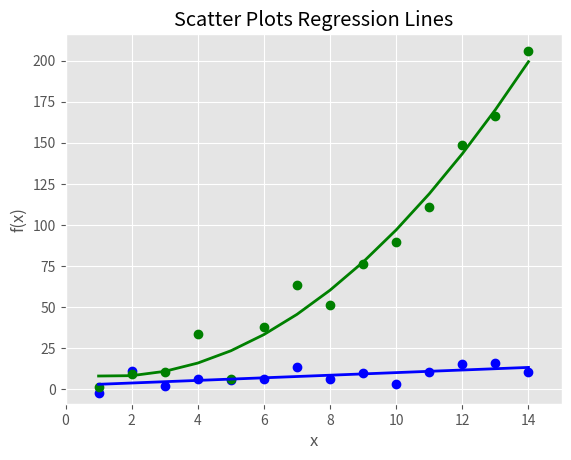

The script that saved this image:
#！ /usr/bin/env python
# -*- coding:utf-8 -*-

import matplotlib.pyplot as plt
import numpy as np

#柱状图
# plt.style.use('ggplot')
# customers = ['ABC','DEF','GHI','JKL','MNO']
# customers_index = range(len(customers))
# sales_amounts = [127, 90, 201, 111, 232]
# fig = plt.figure()
# ax1 = fig.add_subplot(1,1,1)
# ax1.bar(customers_index, sales_amounts, align='center', color='darkblue')
# ax1.xaxis.set_ticks_position('bottom')
# ax1.yaxis.set_ticks_position('left')
# plt.xticks(customers_index, customers, rotation=0, fontsize='small')
# plt.xlabel('Customer Name')
# plt.ylabel('Sale Amount')
# plt.title('Sale Amount per Customer')
# plt.savefig('bar_plot.png', dpi=400, bbox_inches = 'tight')
# plt.show()

#直方图

# plt.style.use('ggplot')
# mu1 ,mu2, sigma = 100, 130, 15
# x1 = mu1 + sigma*np.random.randn(10000)
# x2 = mu2 + sigma*np.random.randn(10000)
# fig = plt.figure()
# ax1 = fig.add_subplot(1,1,1)
# n ,bins, patches = ax1.hist(x1, bins=50, normed=False, color='darkgreen')
# n, bins, patches = ax1.hist(x2, bins=50, normed=False, color='orange', alpha=0.5)
# ax1.xaxis.set_ticks_position('bottom')
# ax1.yaxis.set_ticks_position('left')
# plt.xlabel('Bins')
# plt.ylabel('Number of Values in Bin')
# fig.suptitle('Histograms', fontsize = 14, fontweight = 'bold')
# ax1.set_title('Two Frequency Distributions')
# plt.savefig('histogram.png', dpi=400, bbox_inches = 'tight')
# plt.show()

#折线图
# from numpy.random import randn
# import matplotlib.pyplot as plt
# plt.style.use('ggplot')
# plot_data1 = randn(50).cumsum()
# plot_data2 = randn(50).cumsum()
# plot_data3 = randn(50).cumsum()
# plot_data4 = randn(50).cumsum()
# fig = plt.figure()
# ax1 = fig.add_subplot(111)
# ax1.plot(plot_data1, marker=r'o', color=u'blue', linestyle='-', label='Blue Solid')
# ax1.plot(plot_data2, marker=r'+', color=u'red' , linestyle='--', label='Red Dashed')
# ax1.plot(plot_data3, marker=r'*', color=u'green', linestyle='-.', label='Green Dash Dot')
# ax1.plot(plot_data4, marker=r's', color=u'orange', linestyle=':', label='Orange Dotted')
# ax1.xaxis.set_ticks_position('bottom')
# ax1.yaxis.set_ticks_position('left')
# ax1.set_title('Line Plots: Markers, Colors, and Linestyles')
# plt.xlabel('Draw')
# plt.ylabel('Random Number')
# plt.legend(loc = 'best')
# plt.savefig('line_plot.png', dpi=400, bbox_inches = 'tight')
# plt.show()

#散点图
plt.style.use('ggplot')
x = np.arange(start=1., stop=15., step=1.)
y_linear = x + 5.0*np.random.randn(14)
y_quadratic = x**2 + 10.0*np.random.randn(14)
fn_linear = np.poly1d(np.polyfit(x, y_linear, deg = 1))
fn_quadratic = np.poly1d(np.polyfit(x, y_quadratic, deg = 2))
fig = plt.figure()
ax1 = fig.add_subplot(1,1,1)
ax1.plot(x, y_linear, 'bo', x, y_quadratic, 'go', x, fn_linear(x), 'b-', x, fn_quadratic(x), 'g-', linewidth=2)
ax1.xaxis.set_ticks_position('bottom')
ax1.yaxis.set_ticks_position('left')
ax1.set_title('Scatter Plots Regression Lines')
plt.xlabel('x')
plt.ylabel('f(x)')
plt.xlim((min(x)-1., max(x)+1))
plt.ylim((min(y_quadratic)-10., max(y_quadratic)+10.))
plt.savefig('scatter_plot.png', dpi=400, bbox_inches='tight')
plt.show()

#箱线图

